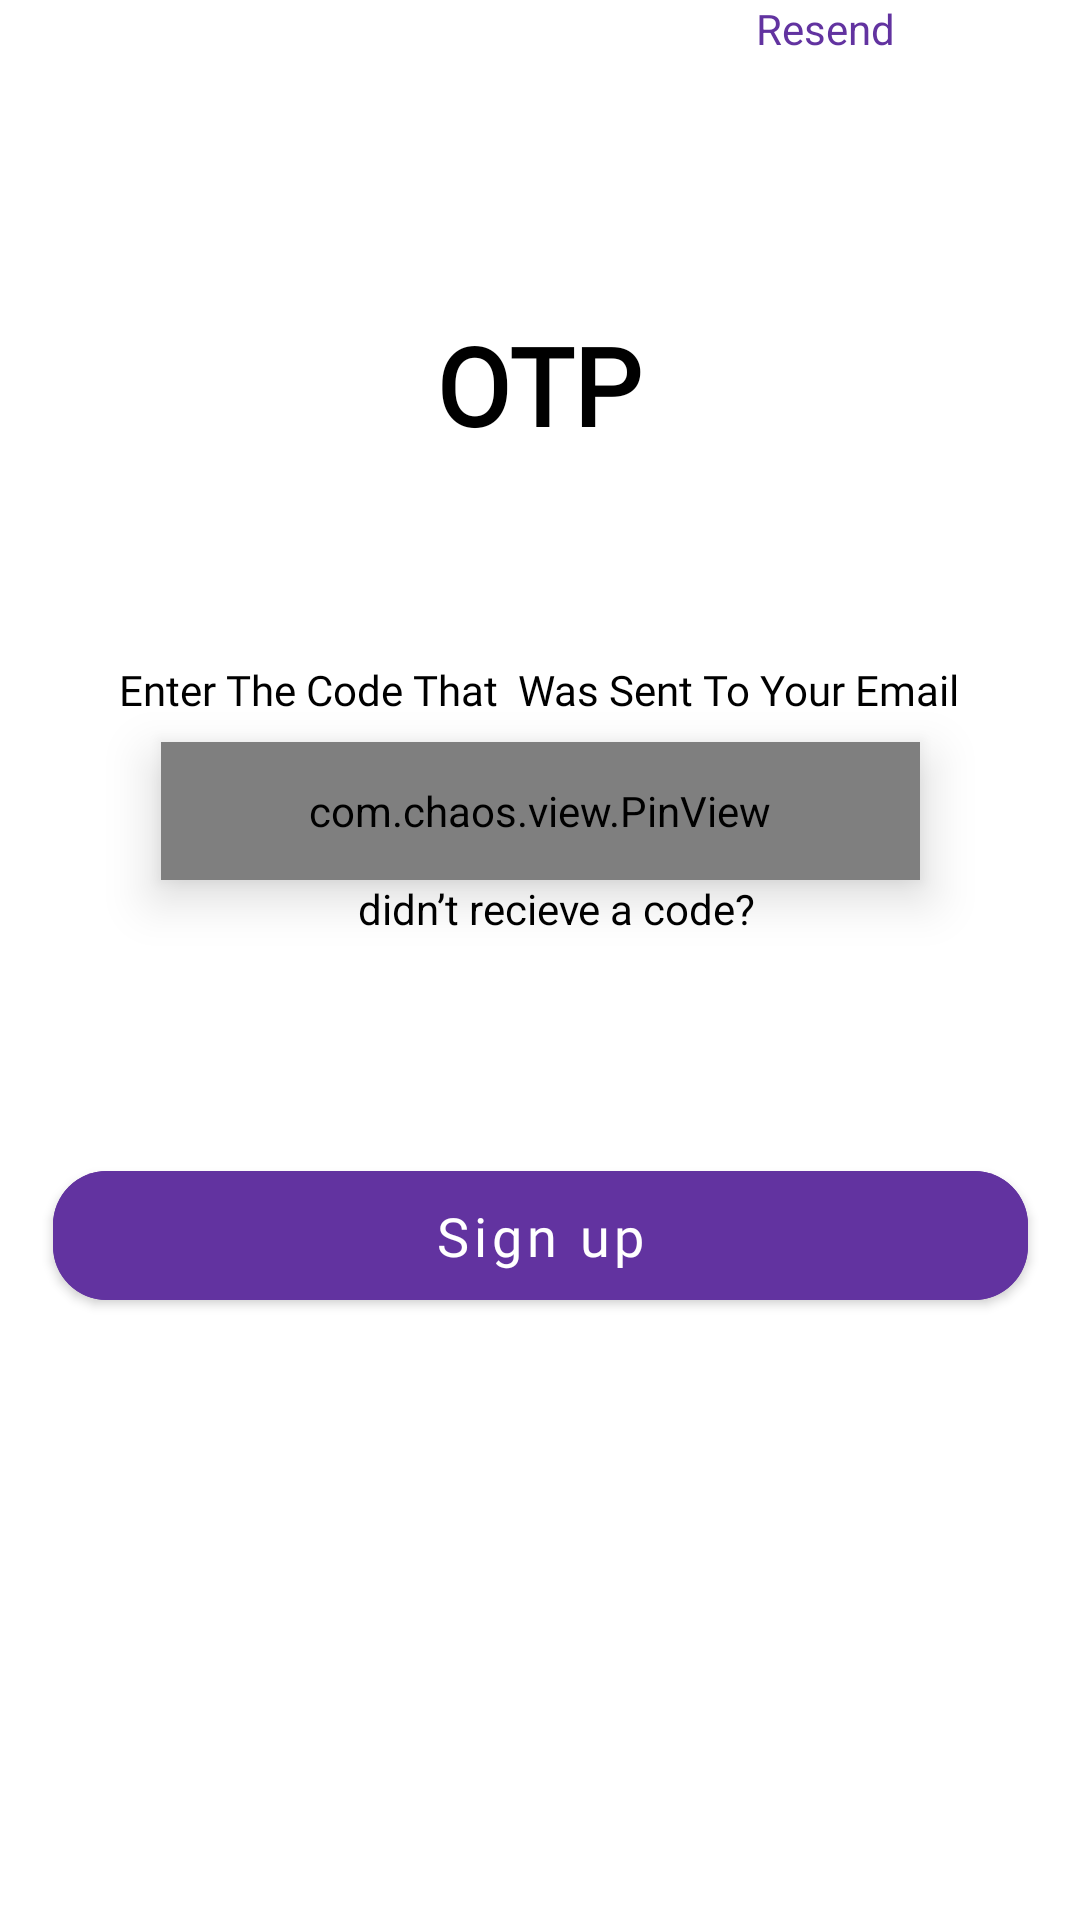

This screen was rendered from an Android layout file. Write that file and the resources it references.
<!-- AndroidManifest.xml: application theme Theme.CHSB_project -->
<!-- res/layout/activity_otp.xml -->
<?xml version="1.0" encoding="utf-8"?>
<androidx.constraintlayout.widget.ConstraintLayout xmlns:android="http://schemas.android.com/apk/res/android"
    xmlns:app="http://schemas.android.com/apk/res-auto"
    xmlns:tools="http://schemas.android.com/tools"
    android:layout_width="match_parent"
    android:layout_height="match_parent"
    tools:context=".Otp_activity">

    <TextView
        android:id="@+id/textView"
        android:layout_width="wrap_content"
        android:layout_height="wrap_content"
        android:layout_marginTop="104dp"
        android:fontFamily="@font/germania_one"
        android:text="OTP"
        android:textColor="@color/black"
        android:textSize="36sp"
        android:textStyle="bold"
        app:layout_constraintEnd_toEndOf="parent"
        app:layout_constraintHorizontal_bias="0.498"
        app:layout_constraintStart_toStartOf="parent"
        app:layout_constraintTop_toTopOf="parent" />

    <ImageView
        android:id="@+id/imageView"
        android:layout_width="wrap_content"
        android:layout_height="wrap_content"
        android:layout_marginStart="16dp"
        android:layout_marginTop="16dp"
        app:layout_constraintStart_toStartOf="parent"
        app:layout_constraintTop_toTopOf="parent"
        app:srcCompat="@drawable/logo_otp" />

    <com.chaos.view.PinView
        android:id="@+id/pin_view"

        style="@style/PinWidget.PinView"
        android:layout_width="253dp"
        android:fontFamily="@font/sahitya_regular"
        android:textColor="@color/black"
        android:layout_height="46dp"
        android:layout_centerHorizontal="true"
        android:layout_marginTop="8dp"
        android:elevation="10dp"
        android:inputType="number"
        app:itemHeight="46dp"
        app:itemRadius="10dp"
        app:itemSpacing="25dp"
        app:itemWidth="43dp"
        app:layout_constraintEnd_toEndOf="parent"
        app:layout_constraintStart_toStartOf="parent"
        app:layout_constraintTop_toBottomOf="@+id/textView2"
        app:lineColor="#6233A0"
        app:viewType="rectangle">

    </com.chaos.view.PinView>

    <TextView
        android:id="@+id/textView2"
        android:layout_width="wrap_content"
        android:layout_height="wrap_content"
        android:layout_marginTop="68dp"
        android:fontFamily="@font/sahitya_regular"
        android:text="Enter The Code That  Was Sent To Your Email"
        android:textColor="@color/black"
        app:layout_constraintEnd_toEndOf="parent"
        app:layout_constraintHorizontal_bias="0.496"
        app:layout_constraintStart_toStartOf="parent"
        app:layout_constraintTop_toBottomOf="@+id/textView" />

    <TextView
        android:id="@+id/textView3"
        android:layout_width="wrap_content"
        android:layout_height="wrap_content"
        android:layout_marginEnd="108dp"
        android:text="didn’t recieve a code?"
        android:textColor="@color/black"
        app:layout_constraintEnd_toEndOf="parent"
        app:layout_constraintTop_toBottomOf="@+id/pin_view" />

    <TextView
        android:layout_width="wrap_content"
        android:layout_height="wrap_content"
        android:text="Resend"
        android:textColor="#6233A0"
        app:layout_constraintEnd_toEndOf="parent"
        app:layout_constraintHorizontal_bias="0.0"
        app:layout_constraintStart_toEndOf="@+id/textView3"
        tools:layout_editor_absoluteY="289dp" />

    <com.google.android.material.button.MaterialButton
        android:layout_width="325dp"
        android:layout_height="55dp"
        android:text="Sign up"
        android:fontFamily="@font/sahitya_regular"
        android:textSize="18sp"
        android:textAllCaps="false"
        android:backgroundTint="#6233A0"
        app:cornerRadius="18dp"
        app:layout_constraintBottom_toBottomOf="parent"
        app:layout_constraintEnd_toEndOf="parent"
        app:layout_constraintStart_toStartOf="parent"
        app:layout_constraintTop_toBottomOf="@+id/textView3"
        app:layout_constraintVertical_bias="0.264" />
</androidx.constraintlayout.widget.ConstraintLayout>
<!-- resources referenced by this layout -->
<resources>
  <color name="black">#FF000000</color>
  <style name="Theme.CHSB_project" parent="Theme.MaterialComponents.DayNight.NoActionBar">
          
          <item name="colorPrimary">#6233A0</item>
          <item name="colorPrimaryVariant">#6233A0</item>
          <item name="colorOnPrimary">@color/white</item>
          
          <item name="colorSecondary">@color/teal_200</item>
          <item name="colorSecondaryVariant">@color/teal_700</item>
          <item name="colorOnSecondary">@color/black</item>
          
          <item name="android:statusBarColor">?attr/colorPrimaryVariant</item>
          
      </style>
  <color name="white">#FFFFFFFF</color>
  <color name="teal_200">#FF03DAC5</color>
  <color name="teal_700">#FF018786</color>
</resources>
